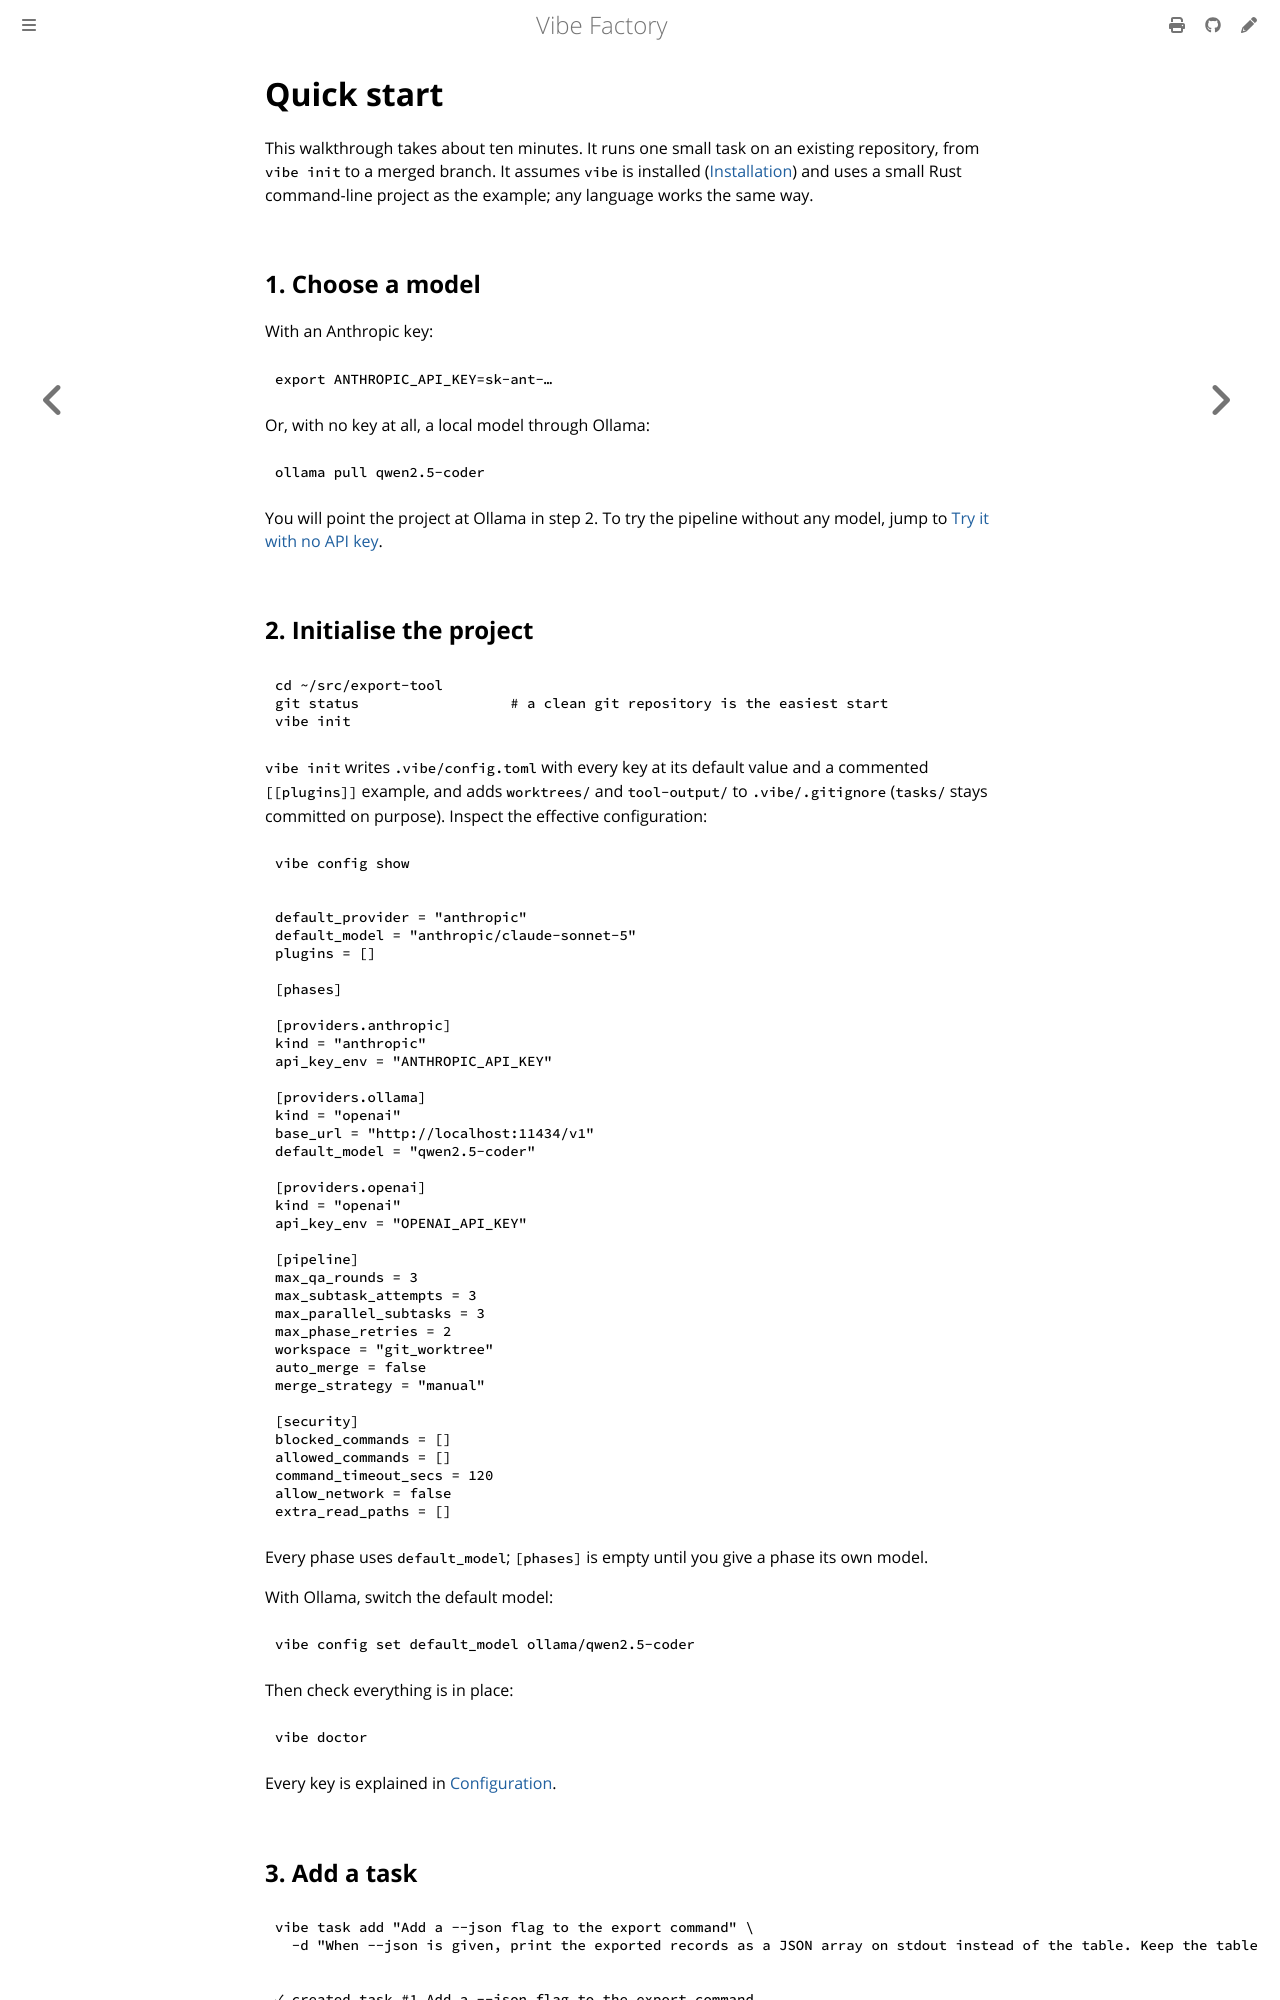

repository: vincentlauriat/vibe-factory · page: user/quickstart.html · generator: mdbook

# Quick start

This walkthrough takes about ten minutes. It runs one small task on an existing repository,
from `vibe init` to a merged branch. It assumes `vibe` is installed ([Installation](installation.md))
and uses a small Rust command-line project as the example; any language works the same way.

## 1. Choose a model

With an Anthropic key:

```sh
export ANTHROPIC_API_KEY=sk-ant-…
```

Or, with no key at all, a local model through Ollama:

```sh
ollama pull qwen2.5-coder
```

You will point the project at Ollama in step 2. To try the pipeline without any model, jump
to [Try it with no API key](#try-it-with-no-api-key).

## 2. Initialise the project

```sh
cd ~/src/export-tool
git status                  # a clean git repository is the easiest start
vibe init
```

`vibe init` writes `.vibe/config.toml` with every key at its default value and a commented
`[[plugins]]` example, and adds `worktrees/` and `tool-output/` to `.vibe/.gitignore`
(`tasks/` stays committed on purpose). Inspect the effective configuration:

```sh
vibe config show
```

```toml
default_provider = "anthropic"
default_model = "anthropic/claude-sonnet-5"
plugins = []

[phases]

[providers.anthropic]
kind = "anthropic"
api_key_env = "ANTHROPIC_API_KEY"

[providers.ollama]
kind = "openai"
base_url = "http://localhost:11434/v1"
default_model = "qwen2.5-coder"

[providers.openai]
kind = "openai"
api_key_env = "OPENAI_API_KEY"

[pipeline]
max_qa_rounds = 3
max_subtask_attempts = 3
max_parallel_subtasks = 3
max_phase_retries = 2
workspace = "git_worktree"
auto_merge = false
merge_strategy = "manual"

[security]
blocked_commands = []
allowed_commands = []
command_timeout_secs = 120
allow_network = false
extra_read_paths = []
```

Every phase uses `default_model`; `[phases]` is empty until you give a phase its own model.

With Ollama, switch the default model:

```sh
vibe config set default_model ollama/qwen2.5-coder
```

Then check everything is in place:

```sh
vibe doctor
```

Every key is explained in [Configuration](configuration.md).

## 3. Add a task

```sh
vibe task add "Add a --json flag to the export command" \
  -d "When --json is given, print the exported records as a JSON array on stdout instead of the table. Keep the table as the default. Add a test."
```

```text
✓ created task #1 Add a --json flag to the export command
  id   6f1c3e0a-9b2d-4c47-8a51-0e3b8f2d7c19
  dir  /home/me/src/export-tool/.vibe/tasks/001-add-a-json-flag-to-the-export-command

Run it with: vibe run 1
```

The task is stored in `.vibe/tasks/001-add-a-json-flag-to-the-export-command/task.json`, in
the `backlog` status. `vibe task list` shows it.
